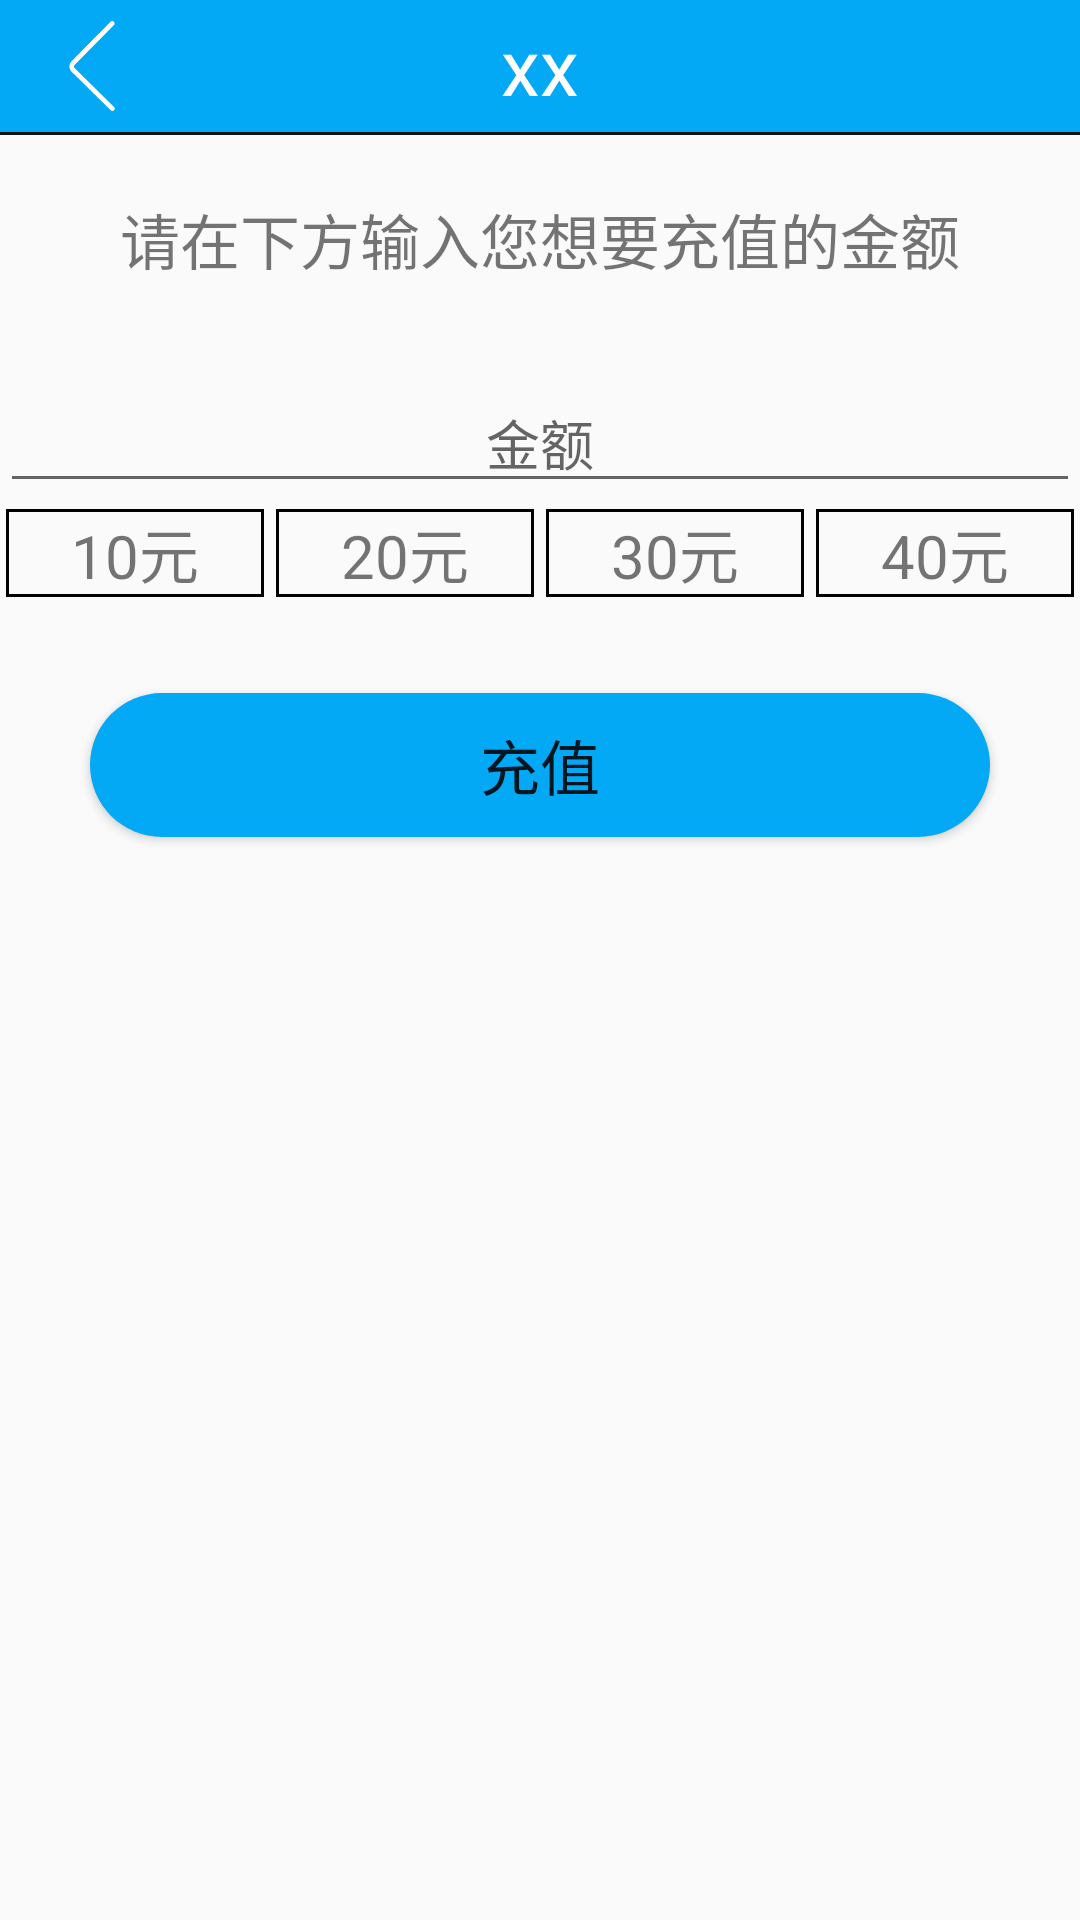

Reconstruct the res/layout file that produces this screen, plus the resources it refers to.
<!-- AndroidManifest.xml: application theme Theme.School_Card -->
<!-- res/layout/activity_get_blance.xml -->
<?xml version="1.0" encoding="utf-8"?>
<LinearLayout xmlns:android="http://schemas.android.com/apk/res/android"
    xmlns:app="http://schemas.android.com/apk/res-auto"
    xmlns:tools="http://schemas.android.com/tools"
    android:layout_width="match_parent"
    android:layout_height="match_parent"
    android:orientation="vertical"
    tools:context=".m2.GetBlance">

    <include layout="@layout/head2" />

    <LinearLayout
        android:layout_width="match_parent"
        android:layout_height="match_parent"
        android:orientation="vertical">

        <View
            android:layout_width="match_parent"
            android:layout_height="1dp"
            android:background="#111" />

        <TextView
            android:layout_width="match_parent"
            android:layout_height="wrap_content"
            android:layout_marginTop="20dp"
            android:gravity="center"
            android:text="请在下方输入您想要充值的金额"
            android:textSize="20dp" />


        <EditText
            android:id="@+id/edit"
            android:layout_width="match_parent"
            android:layout_height="wrap_content"
            android:layout_marginTop="30dp"
            android:gravity="center"
            android:hint="金额" />

        <LinearLayout

            android:layout_width="match_parent"
            android:layout_height="wrap_content"
            android:orientation="horizontal">

            <TextView
                android:id="@+id/t1"
                android:layout_width="wrap_content"
                android:layout_height="match_parent"
                android:layout_margin="2dp"
                android:layout_weight="1"
                android:background="@drawable/bg_et"
                android:gravity="center"
                android:text="10元"
                android:textSize="20dp" />

            <TextView
                android:id="@+id/t2"
                android:layout_width="wrap_content"
                android:layout_height="match_parent"
                android:layout_margin="2dp"
                android:layout_weight="1"
                android:background="@drawable/bg_et"
                android:gravity="center"
                android:text="20元"
                android:textSize="20dp" />

            <TextView
                android:id="@+id/t3"
                android:layout_width="wrap_content"
                android:layout_height="match_parent"
                android:layout_margin="2dp"
                android:layout_weight="1"
                android:background="@drawable/bg_et"
                android:gravity="center"
                android:text="30元"
                android:textSize="20dp" />

            <TextView
                android:id="@+id/t4"
                android:layout_width="wrap_content"
                android:layout_height="match_parent"
                android:layout_margin="2dp"
                android:layout_weight="1"
                android:background="@drawable/bg_et"
                android:gravity="center"
                android:text="40元"
                android:textSize="20dp" />
        </LinearLayout>

        <Button
            android:id="@+id/getB"
            android:layout_width="match_parent"
            android:layout_height="wrap_content"
            android:layout_gravity="center"
            android:layout_margin="30dp"
            android:background="@drawable/bg_bt"
            android:text="充值"
            android:textSize="20dp" />
    </LinearLayout>


</LinearLayout>
<!-- res/layout/head2.xml (included above) -->
<?xml version="1.0" encoding="utf-8"?>
<LinearLayout xmlns:android="http://schemas.android.com/apk/res/android"
    android:layout_width="match_parent"
    android:layout_height="44dp"
    android:orientation="vertical">

    <androidx.appcompat.widget.Toolbar
        android:layout_width="match_parent"
        android:layout_height="wrap_content"
        android:background="#03A9F4">

        <ImageView
            android:id="@+id/iv_fh"
            android:layout_width="30dp"
            android:layout_height="30dp"
            android:onClick="fh"
            android:background="@drawable/fh2"/>


        <TextView
            android:id="@+id/title1"
            android:layout_width="wrap_content"
            android:layout_height="match_parent"
            android:layout_gravity="center"
            android:text="xx"
            android:textColor="#fff"
            android:textSize="26sp" />

        <TextView
            android:id="@+id/tv_grzx"
            android:layout_width="wrap_content"
            android:layout_height="wrap_content"
            android:layout_gravity="end"
            android:text="" />
    </androidx.appcompat.widget.Toolbar>

</LinearLayout>
<!-- resources referenced by this layout -->
<resources>
  <!-- drawable bg_bt (drawable-v24) -->
  <?xml version="1.0" encoding="utf-8"?>
  <shape android:shape="rectangle"
      xmlns:android="http://schemas.android.com/apk/res/android">
      <solid android:color="#03A9F4"/>
      <corners android:radius="200dp"/>
  </shape>
  <!-- drawable bg_et (drawable-v24) -->
  <?xml version="1.0" encoding="utf-8"?>
  <shape android:shape="rectangle"
      xmlns:android="http://schemas.android.com/apk/res/android">
      <stroke android:width="1dp" android:color="@color/black" />
  
  </shape>
  <!-- drawable fh2: png bitmap (drawable-v24, 4614 bytes) -->
  <style name="Theme.School_Card" parent="Theme.Design.Light.NoActionBar">
          
          <item name="colorPrimary">#0396ff</item>
          <item name="colorPrimaryVariant">#03A9F4</item>
          <item name="colorOnPrimary">@color/white</item>
          
          <item name="colorSecondary">@color/teal_200</item>
          <item name="colorSecondaryVariant">@color/teal_700</item>
          <item name="colorOnSecondary">@color/black</item>
          
          <item name="android:statusBarColor">?attr/colorPrimaryVariant</item>
          
      </style>
  <color name="black">#FF000000</color>
  <color name="white">#FFFFFFFF</color>
  <color name="teal_200">#FF03DAC5</color>
  <color name="teal_700">#FF018786</color>
</resources>
